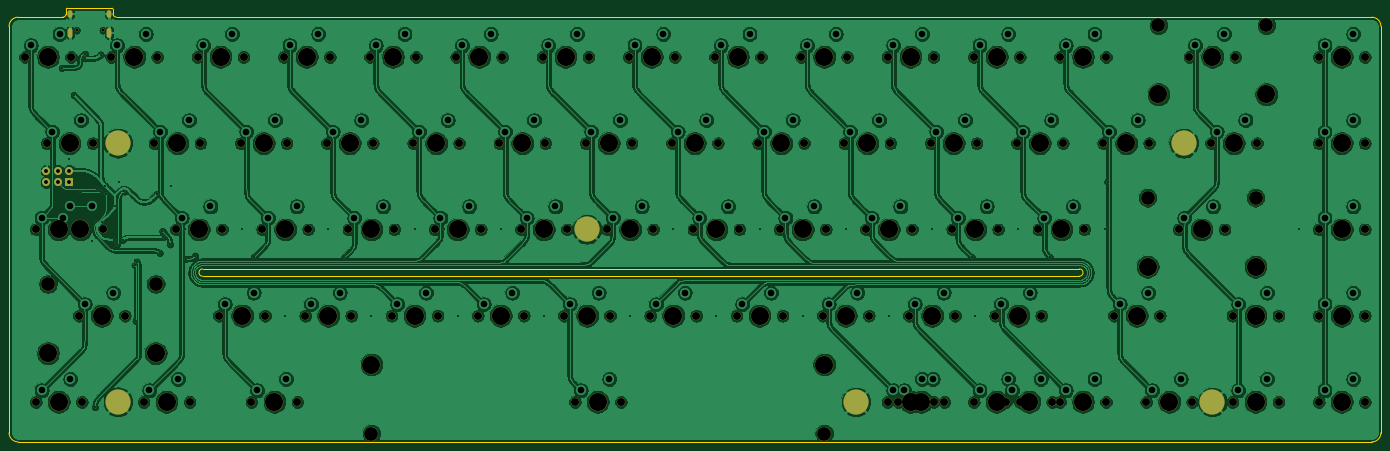
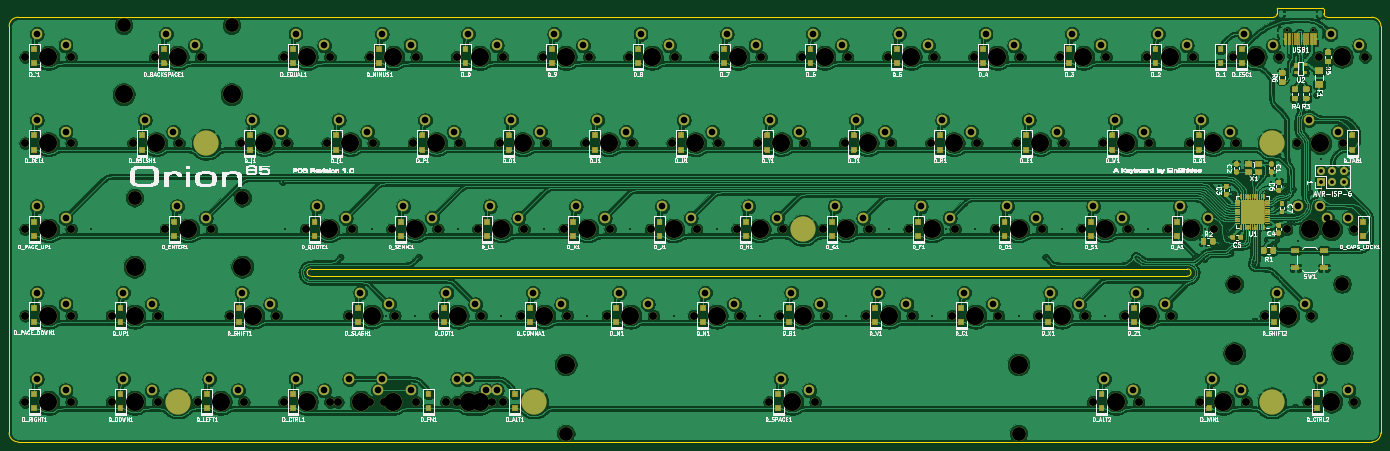
Circuit board: 11 layer files. Board 303.0 x 95.8 mm.
- bottom_copper: keyboard-layout-B_Cu.gbl (2052895 bytes)
- bottom_mask: keyboard-layout-B_Mask.gbs (88957 bytes)
- paste: keyboard-layout-B_Paste.gbp (33504 bytes)
- bottom_silk: keyboard-layout-B_SilkS.gbo (289414 bytes)
- outline: keyboard-layout-Edge_Cuts.gm1 (1879 bytes)
- top_copper: keyboard-layout-F_Cu.gtl (1072483 bytes)
- top_mask: keyboard-layout-F_Mask.gts (7894 bytes)
- paste: keyboard-layout-F_Paste.gtp (530 bytes)
- top_silk: keyboard-layout-F_SilkS.gto (11515 bytes)
- drill: keyboard-layout-NPTH.drl (4187 bytes)
- drill: keyboard-layout-PTH.drl (4195 bytes)

=== bottom_copper: keyboard-layout-B_Cu.gbl (2052895 bytes, source omitted) ===
=== bottom_mask: keyboard-layout-B_Mask.gbs (88957 bytes, source omitted) ===
=== paste: keyboard-layout-B_Paste.gbp (33504 bytes, source omitted) ===
=== bottom_silk: keyboard-layout-B_SilkS.gbo (289414 bytes, source omitted) ===
=== outline: keyboard-layout-Edge_Cuts.gm1 ===
G04 #@! TF.GenerationSoftware,KiCad,Pcbnew,(5.1.9-1-g591a07d2d9)-1*
G04 #@! TF.CreationDate,2021-05-31T00:50:00-06:00*
G04 #@! TF.ProjectId,keyboard-layout,6b657962-6f61-4726-942d-6c61796f7574,rev?*
G04 #@! TF.SameCoordinates,Original*
G04 #@! TF.FileFunction,Profile,NP*
%FSLAX46Y46*%
G04 Gerber Fmt 4.6, Leading zero omitted, Abs format (unit mm)*
G04 Created by KiCad (PCBNEW (5.1.9-1-g591a07d2d9)-1) date 2021-05-31 00:50:00*
%MOMM*%
%LPD*%
G01*
G04 APERTURE LIST*
G04 #@! TA.AperFunction,Profile*
%ADD10C,0.100000*%
G04 #@! TD*
G04 #@! TA.AperFunction,Profile*
%ADD11C,0.200000*%
G04 #@! TD*
G04 APERTURE END LIST*
D10*
X43671500Y-18755450D02*
X33752500Y-18755450D01*
X33552500Y-18955450D02*
G75*
G02*
X33752500Y-18755450I200000J0D01*
G01*
X43671500Y-18755450D02*
G75*
G02*
X43871500Y-18955450I0J-200000D01*
G01*
X33552500Y-19955450D02*
X33552500Y-18955450D01*
X43871500Y-18955450D02*
X43871500Y-19955450D01*
X44666050Y-20750000D02*
X321925000Y-20750000D01*
X32757950Y-20750000D02*
X22925000Y-20750000D01*
X323925000Y-22750000D02*
X323925000Y-112550000D01*
X20925000Y-112550000D02*
X20925000Y-22750000D01*
X44666050Y-20750000D02*
G75*
G02*
X43871500Y-19955450I0J794550D01*
G01*
X33552500Y-19955450D02*
G75*
G02*
X32757950Y-20750000I-794550J0D01*
G01*
D11*
X63655000Y-76356000D02*
X257330000Y-76356000D01*
X63655000Y-77944000D02*
X257330000Y-77944000D01*
D10*
X20925000Y-22750000D02*
G75*
G02*
X22925000Y-20750000I2000000J0D01*
G01*
X321925000Y-20750000D02*
G75*
G02*
X323925000Y-22750000I0J-2000000D01*
G01*
X321925000Y-114550000D02*
X22925000Y-114550000D01*
X323925000Y-112550000D02*
G75*
G02*
X321925000Y-114550000I-2000000J0D01*
G01*
D11*
X257330000Y-76356000D02*
G75*
G02*
X257330000Y-77944000I0J-794000D01*
G01*
X63655000Y-77944000D02*
G75*
G02*
X63655000Y-76356000I0J794000D01*
G01*
D10*
X22925000Y-114550000D02*
G75*
G02*
X20925000Y-112550000I0J2000000D01*
G01*
M02*

=== top_copper: keyboard-layout-F_Cu.gtl (1072483 bytes, source omitted) ===
=== top_mask: keyboard-layout-F_Mask.gts (7894 bytes, source omitted) ===
=== paste: keyboard-layout-F_Paste.gtp ===
G04 #@! TF.GenerationSoftware,KiCad,Pcbnew,(5.1.9-1-g591a07d2d9)-1*
G04 #@! TF.CreationDate,2021-05-31T00:50:00-06:00*
G04 #@! TF.ProjectId,keyboard-layout,6b657962-6f61-4726-942d-6c61796f7574,rev?*
G04 #@! TF.SameCoordinates,Original*
G04 #@! TF.FileFunction,Paste,Top*
G04 #@! TF.FilePolarity,Positive*
%FSLAX46Y46*%
G04 Gerber Fmt 4.6, Leading zero omitted, Abs format (unit mm)*
G04 Created by KiCad (PCBNEW (5.1.9-1-g591a07d2d9)-1) date 2021-05-31 00:50:00*
%MOMM*%
%LPD*%
G01*
G04 APERTURE LIST*
G04 APERTURE END LIST*
M02*

=== top_silk: keyboard-layout-F_SilkS.gto (11515 bytes, source omitted) ===
=== drill: keyboard-layout-NPTH.drl ===
M48
; DRILL file {KiCad (5.1.9-1-g591a07d2d9)-1} date 05/31/21 00:50:04
; FORMAT={-:-/ absolute / metric / decimal}
; #@! TF.CreationDate,2021-05-31T00:50:04-06:00
; #@! TF.GenerationSoftware,Kicad,Pcbnew,(5.1.9-1-g591a07d2d9)-1
; #@! TF.FileFunction,NonPlated,1,2,NPTH
FMAT,2
METRIC
T1C0.650
T2C1.750
T3C3.048
T4C3.988
%
G90
G05
T1
X35.822Y-23.625
X41.602Y-23.625
T2
X24.445Y-29.525
X26.826Y-67.625
X26.826Y-105.725
X29.207Y-48.575
X31.589Y-67.625
X34.605Y-29.525
X36.351Y-86.675
X36.986Y-67.625
X36.986Y-105.725
X39.367Y-48.575
X41.749Y-67.625
X43.495Y-29.525
X46.511Y-86.675
X50.639Y-105.725
X53.02Y-48.575
X53.655Y-29.525
X57.782Y-67.625
X60.799Y-105.725
X62.545Y-29.525
X63.18Y-48.575
X67.307Y-86.675
X67.942Y-67.625
X72.07Y-48.575
X72.705Y-29.525
X74.451Y-105.725
X76.832Y-67.625
X77.468Y-86.675
X81.595Y-29.525
X82.23Y-48.575
X84.611Y-105.725
X86.358Y-86.675
X86.992Y-67.625
X91.12Y-48.575
X91.755Y-29.525
X95.882Y-67.625
X96.517Y-86.675
X100.645Y-29.525
X101.28Y-48.575
X105.407Y-86.675
X106.042Y-67.625
X110.17Y-48.575
X110.805Y-29.525
X114.932Y-67.625
X115.567Y-86.675
X119.695Y-29.525
X120.33Y-48.575
X124.457Y-86.675
X125.093Y-67.625
X129.22Y-48.575
X129.855Y-29.525
X133.982Y-67.625
X134.618Y-86.675
X138.745Y-29.525
X139.38Y-48.575
X143.507Y-86.675
X144.142Y-67.625
X145.89Y-105.725
X148.27Y-48.575
X148.905Y-29.525
X153.032Y-67.625
X153.667Y-86.675
X156.05Y-105.725
X157.795Y-29.525
X158.43Y-48.575
X162.558Y-86.675
X163.192Y-67.625
X167.32Y-48.575
X167.955Y-29.525
X172.082Y-67.625
X172.718Y-86.675
X176.845Y-29.525
X177.48Y-48.575
X181.607Y-86.675
X182.242Y-67.625
X186.37Y-48.575
X187.005Y-29.525
X191.132Y-67.625
X191.767Y-86.675
X195.895Y-29.525
X196.53Y-48.575
X200.657Y-86.675
X201.292Y-67.625
X205.42Y-48.575
X206.055Y-29.525
X210.183Y-67.625
X210.817Y-86.675
X214.945Y-29.525
X214.945Y-105.725
X215.58Y-48.575
X217.327Y-105.725
X219.707Y-86.675
X220.343Y-67.625
X224.47Y-48.575
X225.105Y-29.525
X225.105Y-105.725
X227.487Y-105.725
X229.232Y-67.625
X229.867Y-86.675
X233.995Y-29.525
X233.995Y-105.725
X234.63Y-48.575
X238.757Y-86.675
X239.392Y-67.625
X241.139Y-105.725
X243.52Y-48.575
X244.155Y-29.525
X244.155Y-105.725
X248.282Y-67.625
X248.917Y-86.675
X251.299Y-105.725
X253.045Y-29.525
X253.045Y-105.725
X253.68Y-48.575
X258.442Y-67.625
X262.57Y-48.575
X263.205Y-29.525
X263.205Y-105.725
X264.951Y-86.675
X272.095Y-105.725
X272.73Y-48.575
X275.111Y-86.675
X279.239Y-67.625
X281.62Y-29.525
X282.255Y-105.725
X286.382Y-48.575
X289.399Y-67.625
X291.145Y-86.675
X291.145Y-105.725
X291.78Y-29.525
X296.542Y-48.575
X301.305Y-86.675
X301.305Y-105.725
X310.195Y-29.525
X310.195Y-48.575
X310.195Y-67.625
X310.195Y-86.675
X310.195Y-105.725
X320.355Y-29.525
X320.355Y-48.575
X320.355Y-67.625
X320.355Y-86.675
X320.355Y-105.725
T3
X29.525Y-79.69
X53.337Y-79.69
X100.97Y-112.71
X200.969Y-112.71
X272.412Y-60.64
X274.794Y-22.54
X296.225Y-60.64
X298.606Y-22.54
T4
X29.525Y-29.525
X29.525Y-94.93
X31.906Y-67.625
X31.906Y-105.725
X34.288Y-48.575
X36.669Y-67.625
X41.431Y-86.675
X48.575Y-29.525
X53.337Y-94.93
X55.719Y-105.725
X58.1Y-48.575
X62.862Y-67.625
X67.625Y-29.525
X72.388Y-86.675
X77.15Y-48.575
X79.531Y-105.725
X81.912Y-67.625
X86.675Y-29.525
X91.438Y-86.675
X96.2Y-48.575
X100.962Y-67.625
X100.97Y-97.47
X105.725Y-29.525
X110.487Y-86.675
X115.25Y-48.575
X120.012Y-67.625
X124.775Y-29.525
X129.537Y-86.675
X134.3Y-48.575
X139.062Y-67.625
X143.825Y-29.525
X148.588Y-86.675
X150.97Y-105.725
X153.35Y-48.575
X158.112Y-67.625
X162.875Y-29.525
X167.637Y-86.675
X172.4Y-48.575
X177.162Y-67.625
X181.925Y-29.525
X186.688Y-86.675
X191.45Y-48.575
X196.212Y-67.625
X200.969Y-97.47
X200.975Y-29.525
X205.737Y-86.675
X210.5Y-48.575
X215.262Y-67.625
X220.025Y-29.525
X220.025Y-105.725
X222.407Y-105.725
X224.787Y-86.675
X229.55Y-48.575
X234.312Y-67.625
X239.075Y-29.525
X239.075Y-105.725
X243.837Y-86.675
X246.219Y-105.725
X248.6Y-48.575
X253.362Y-67.625
X258.125Y-29.525
X258.125Y-105.725
X267.65Y-48.575
X270.031Y-86.675
X272.412Y-75.88
X274.794Y-37.78
X277.175Y-105.725
X284.319Y-67.625
X286.7Y-29.525
X291.462Y-48.575
X296.225Y-75.88
X296.225Y-86.675
X296.225Y-105.725
X298.606Y-37.78
X315.275Y-29.525
X315.275Y-48.575
X315.275Y-67.625
X315.275Y-86.675
X315.275Y-105.725
T0
M30

=== drill: keyboard-layout-PTH.drl ===
M48
; DRILL file {KiCad (5.1.9-1-g591a07d2d9)-1} date 05/31/21 00:50:04
; FORMAT={-:-/ absolute / metric / decimal}
; #@! TF.CreationDate,2021-05-31T00:50:04-06:00
; #@! TF.GenerationSoftware,Kicad,Pcbnew,(5.1.9-1-g591a07d2d9)-1
; #@! TF.FileFunction,Plated,1,2,PTH
FMAT,2
METRIC
T1C0.400
T2C0.600
T3C0.850
T4C1.470
T5C2.500
%
G90
G05
T1
X32.618Y-31.928
X34.27Y-51.98
X35.21Y-37.96
X36.863Y-59.389
X37.68Y-28.86
X37.69Y-29.83
X39.23Y-70.17
X39.9Y-106.85
X40.025Y-65.925
X40.457Y-58.758
X41.16Y-29.02
X41.262Y-59.389
X41.357Y-65.925
X42.138Y-57.972
X42.347Y-59.827
X44.1Y-69.9
X44.29Y-62.54
X44.73Y-70.9
X45.125Y-57.195
X46.075Y-69.9
X46.375Y-59.2
X48.675Y-75.525
X48.875Y-87.8
X49.125Y-74.725
X53.55Y-59.83
X54.179Y-72.846
X54.8Y-68.0
X54.837Y-69.35
X56.45Y-70.9
X56.625Y-58.075
X59.77Y-67.63
X59.917Y-74.158
X62.0Y-73.425
X72.39Y-67.63
X75.0Y-73.75
X81.91Y-86.68
X91.44Y-67.63
X95.0Y-73.75
X100.96Y-86.68
X110.49Y-67.63
X116.91Y-67.63
X120.01Y-86.68
X129.54Y-67.63
X139.06Y-86.68
X158.11Y-86.68
X167.64Y-67.63
X177.16Y-86.68
X186.69Y-67.63
X196.21Y-86.68
X205.74Y-67.63
X215.26Y-86.68
X224.79Y-67.63
X233.5Y-73.75
X234.31Y-86.68
X240.75Y-86.68
X243.84Y-67.63
X250.75Y-73.75
X262.89Y-67.63
X263.537Y-57.053
X305.75Y-67.63
T3
X29.15Y-54.66
X29.15Y-57.2
X31.69Y-54.66
X31.69Y-57.2
X34.23Y-54.66
X34.23Y-57.2
T4
X25.715Y-26.985
X28.096Y-65.085
X28.096Y-103.185
X30.477Y-46.035
X32.065Y-24.445
X32.859Y-65.085
X34.446Y-62.545
X34.446Y-100.645
X36.828Y-43.495
X37.621Y-84.135
X39.209Y-62.545
X43.971Y-81.595
X44.765Y-26.985
X51.115Y-24.445
X51.909Y-103.185
X54.29Y-46.035
X58.259Y-100.645
X59.052Y-65.085
X60.64Y-43.495
X63.815Y-26.985
X65.403Y-62.545
X68.578Y-84.135
X70.165Y-24.445
X73.34Y-46.035
X74.927Y-81.595
X75.721Y-103.185
X78.102Y-65.085
X79.69Y-43.495
X82.071Y-100.645
X82.865Y-26.985
X84.453Y-62.545
X87.627Y-84.135
X89.215Y-24.445
X92.39Y-46.035
X93.977Y-81.595
X97.152Y-65.085
X98.74Y-43.495
X101.915Y-26.985
X103.502Y-62.545
X106.677Y-84.135
X108.265Y-24.445
X111.44Y-46.035
X113.027Y-81.595
X116.203Y-65.085
X117.79Y-43.495
X120.965Y-26.985
X122.552Y-62.545
X125.727Y-84.135
X127.315Y-24.445
X130.49Y-46.035
X132.077Y-81.595
X135.252Y-65.085
X136.84Y-43.495
X140.015Y-26.985
X141.602Y-62.545
X144.778Y-84.135
X146.365Y-24.445
X147.16Y-103.185
X149.54Y-46.035
X151.127Y-81.595
X153.51Y-100.645
X154.302Y-65.085
X155.89Y-43.495
X159.065Y-26.985
X160.653Y-62.545
X163.827Y-84.135
X165.415Y-24.445
X168.59Y-46.035
X170.177Y-81.595
X173.352Y-65.085
X174.94Y-43.495
X178.115Y-26.985
X179.702Y-62.545
X182.877Y-84.135
X184.465Y-24.445
X187.64Y-46.035
X189.227Y-81.595
X192.403Y-65.085
X193.99Y-43.495
X197.165Y-26.985
X198.752Y-62.545
X201.927Y-84.135
X203.515Y-24.445
X206.69Y-46.035
X208.278Y-81.595
X211.452Y-65.085
X213.04Y-43.495
X216.215Y-26.985
X216.215Y-103.185
X217.802Y-62.545
X218.597Y-103.185
X220.977Y-84.135
X222.565Y-24.445
X222.565Y-100.645
X224.947Y-100.645
X225.74Y-46.035
X227.327Y-81.595
X230.502Y-65.085
X232.09Y-43.495
X235.265Y-26.985
X235.265Y-103.185
X236.852Y-62.545
X240.027Y-84.135
X241.615Y-24.445
X241.615Y-100.645
X242.409Y-103.185
X244.79Y-46.035
X246.377Y-81.595
X248.759Y-100.645
X249.552Y-65.085
X251.14Y-43.495
X254.315Y-26.985
X254.315Y-103.185
X255.902Y-62.545
X260.665Y-24.445
X260.665Y-100.645
X263.84Y-46.035
X266.221Y-84.135
X270.19Y-43.495
X272.571Y-81.595
X273.365Y-103.185
X279.715Y-100.645
X280.509Y-65.085
X282.89Y-26.985
X286.859Y-62.545
X287.652Y-46.035
X289.24Y-24.445
X292.415Y-84.135
X292.415Y-103.185
X294.002Y-43.495
X298.765Y-81.595
X298.765Y-100.645
X311.465Y-26.985
X311.465Y-46.035
X311.465Y-65.085
X311.465Y-84.135
X311.465Y-103.185
X317.815Y-24.445
X317.815Y-43.495
X317.815Y-62.545
X317.815Y-81.595
X317.815Y-100.645
T2
G00X34.392Y-19.675
M15
G01X34.392Y-20.275
M16
G05
G00X34.392Y-23.605
M15
G01X34.392Y-24.705
M16
G05
G00X43.032Y-19.675
M15
G01X43.032Y-20.275
M16
G05
G00X43.032Y-23.605
M15
G01X43.032Y-24.705
M16
G05
T5
G00X43.75Y-48.575
M15
G01X46.25Y-48.575
M16
G05
G00X43.75Y-105.715
M15
G01X46.25Y-105.715
M16
G05
G00X147.332Y-67.6
M15
G01X149.832Y-67.6
M16
G05
G00X206.722Y-105.722
M15
G01X209.222Y-105.722
M16
G05
G00X279.15Y-48.6
M15
G01X281.65Y-48.6
M16
G05
G00X285.462Y-105.722
M15
G01X287.962Y-105.722
M16
G05
T0
M30

